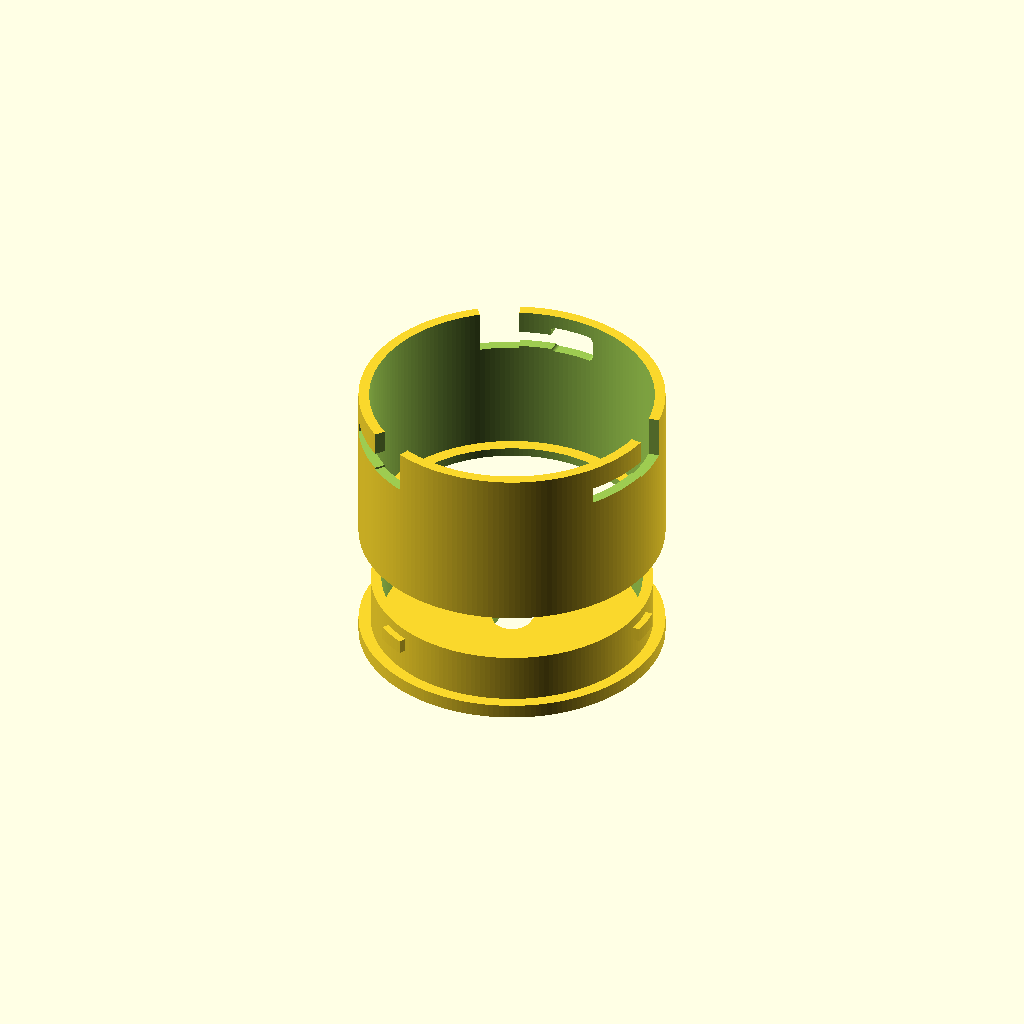
Cell 1 — every parameter at its default value.
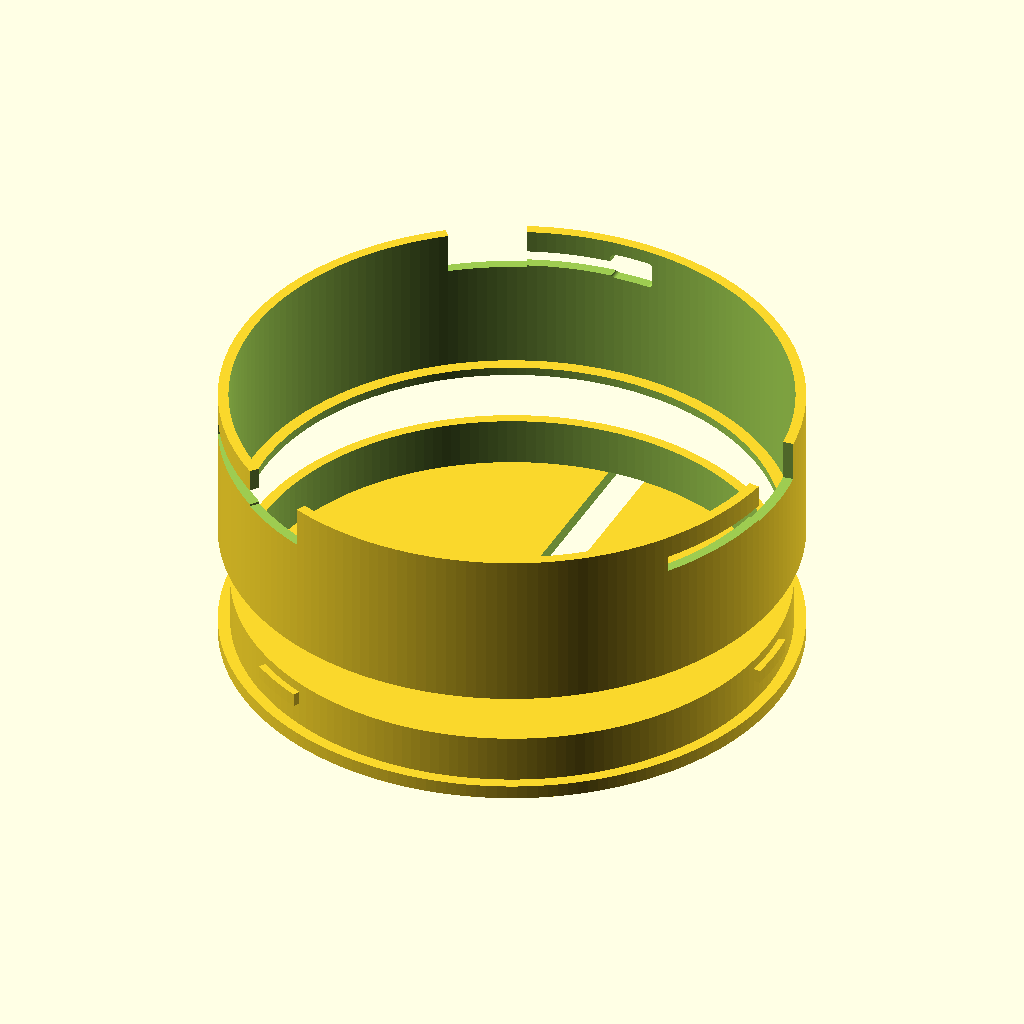
Cell 2 — device_dia set to 158, the other parameters unchanged.
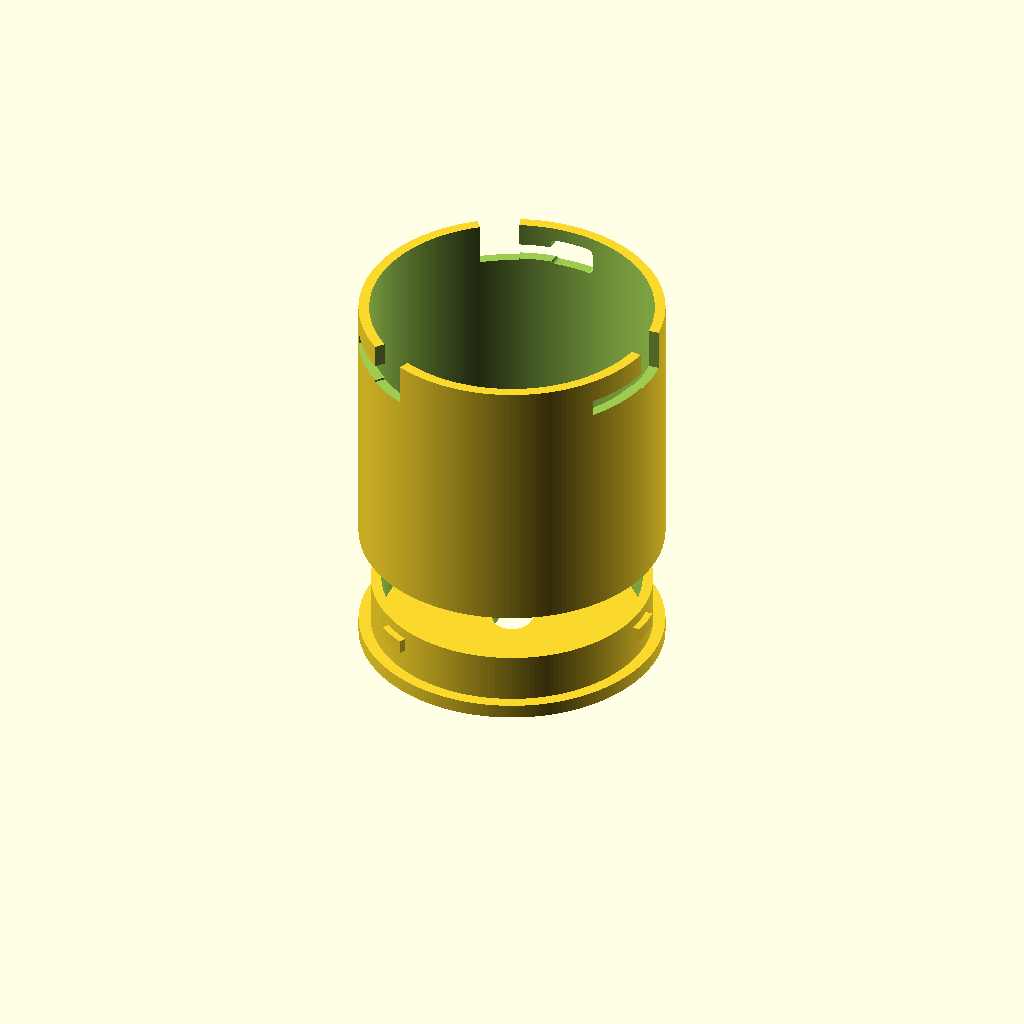
Cell 3: device_depth = 60 (everything else at default).
All cells are drawn from one camera (rotation 55°, 0°, 25°, orthographic, colour scheme Cornfield), so only the parameter changes between them.
Source of the model, hardware/wall-mount/sonos_knob_wall_mount.scad:
// ============================================================================
//  Sonos Knob -- Wall Mount  (two-part, twist-lock / bayonet)
//  Target: Elecrow CrowPanel 2.1" HMI ESP32 Rotary Display (DHE03921D)
//  Units: millimetres.  Render in OpenSCAD (https://openscad.org).
//
//  PART 1  wall plate  -> screws to the wall, has the bayonet ring + lugs
//  PART 2  cradle      -> holds the unit, has the J-slots, twists onto plate 1
//
//  HOW IT WORKS
//    * The device drops into the cradle from the BACK; a front lip stops it
//      sliding out the front.
//    * The wall plate's ring sits BEHIND the device. You push the cradle onto
//      the ring (lugs enter the axial slots), then twist ~25 deg to lock.
//    * The device is then trapped between the front lip and the ring face.
//      No screws into the device, and no need for its (undocumented) rear
//      hole pattern.
//
//  >>> BEFORE PRINTING: confirm the variables in "MEASURE THESE" with calipers.
//      Elecrow only publishes a 79 x 79 x 30 mm envelope -- everything else
//      below is a sensible default, not a verified dimension.
// ============================================================================

/* [Which part] */
part = "both";          // "cradle", "plate", or "both" (preview only -- export ONE at a time)

/* [MEASURE THESE on your actual unit] */
device_dia       = 79.0;   // outer diameter of the round body (across the back)
device_depth     = 30.0;   // front face -> back face
// VERIFY: does the very outer front rim NOT rotate when you turn the knob?
// If the entire front bezel spins, keep lip_overlap small (1-1.5) so the lip
// rides only the static outer-most edge, or it will rub. See README.
front_rim_static = true;

/* [USB-C port -- measure position] */
usb_angle_deg    = 270;    // angular position around the body (0 = +X, CCW)
usb_from_back    = 8.0;    // centre height of the port above the BACK face
usb_w            = 13.0;   // opening width  (around the circumference)
usb_h            = 8.0;    // opening height (along the axis), leave room for plug

/* [Fit / print tunables] */
clearance   = 0.6;    // radial gap around the device (loosen if it won't seat)
wall        = 3.0;    // cradle wall thickness
lip_thk     = 2.5;    // front retaining-lip thickness (axial)
lip_overlap = 3.0;    // how far the front lip reaches in over the rim (radial)
fn          = 180;    // smoothness
$fn = fn;

/* [Bayonet twist-lock] */
ring_h       = 14.0;  // height of the plate's bayonet ring (also the back stand-off)
lug_count    = 3;     // number of locking lugs (3 is plenty)
lug_z        = 9.0;   // lug centre height above the plate disc
lug_h        = 4.0;   // lug size along the axis
lug_w_deg    = 12;    // lug angular width (degrees)
lug_protrude = 2.0;   // how far the lug sticks out radially
slot_w       = lug_h + 0.8;  // axial slop of the slot around the lug
twist_deg    = 25;    // how far you rotate to lock
ring_fit     = 0.4;   // gap so the ring slides inside the cradle

/* [Wall plate] */
disc_thk    = 4.0;
screw_count = 2;      // 2 = horizontal pair; bump to 4 for a stud + anchors
screw_bc    = 60.0;   // bolt-circle diameter for the wall screws
screw_d     = 4.4;    // clearance hole for a ~#8 / M4 screw shank
screw_head  = 8.6;    // countersink head diameter (flat-head)
cable_hole  = 11.0;   // centre pass-through for the USB-C cable
side_notch  = true;   // open a slot in the disc edge for surface-run cable

// ----------------------------------------------------------------------------
//  DERIVED  (don't edit unless you know why)
// ----------------------------------------------------------------------------
cradle_ir    = device_dia/2 + clearance;        // inner radius (holds device)
cradle_or    = cradle_ir + wall;                // outer radius
barrel_len   = ring_h + device_depth + lip_thk; // total cradle length
front_open_r = device_dia/2 - lip_overlap;      // front opening radius
ring_or      = cradle_ir - ring_fit;            // bayonet ring outer radius
ring_ir      = ring_or - wall;                  // bayonet ring inner radius
plate_dia    = cradle_or * 2;

// ----------------------------------------------------------------------------
//  PRIMITIVE HELPERS
// ----------------------------------------------------------------------------
module tube(ri, ro, h) {
    difference() {
        cylinder(r = ro, h = h);
        translate([0, 0, -0.1]) cylinder(r = ri, h = h + 0.2);
    }
}

// A solid/cut arc segment. Profile is (radius, z); swept a_sweep deg from a_start.
module arc(r0, r1, z0, z1, a_start, a_sweep) {
    rotate([0, 0, a_start])
        rotate_extrude(angle = a_sweep)
            polygon([[r0, z0], [r1, z0], [r1, z1], [r0, z1]]);
}

// ----------------------------------------------------------------------------
//  PART 2 -- CRADLE
// ----------------------------------------------------------------------------
module jslot() {
    r0 = cradle_ir - 0.3;
    r1 = cradle_or + 0.3;
    slot_ang  = lug_w_deg + 4;             // a little wider than the lug
    axial_top = lug_z + slot_w/2 + 0.6;
    // axial entry, open at the back edge (z = 0)
    arc(r0, r1, -0.2, axial_top, -slot_ang/2, slot_ang);
    // circumferential lock channel
    arc(r0, r1, lug_z - slot_w/2, lug_z + slot_w/2, -slot_ang/2, slot_ang + twist_deg);
}

module usb_cut() {
    rotate([0, 0, usb_angle_deg])
        translate([cradle_ir + wall/2, 0, usb_from_back])
            minkowski() {
                cube([wall + 2, usb_w - 3, usb_h - 3], center = true);
                rotate([0, 90, 0]) cylinder(r = 1.5, h = 0.01, center = true);
            }
}

module cradle() {
    difference() {
        union() {
            tube(cradle_ir, cradle_or, barrel_len);                 // main barrel
            translate([0, 0, barrel_len - lip_thk])                 // front lip
                tube(front_open_r, cradle_ir + 0.01, lip_thk);
        }
        for (i = [0 : lug_count - 1])
            rotate([0, 0, i * 360 / lug_count]) jslot();            // bayonet slots
        usb_cut();                                                  // USB-C opening
    }
}

// ----------------------------------------------------------------------------
//  PART 1 -- WALL PLATE
// ----------------------------------------------------------------------------
module lug() {
    arc(ring_or - 0.1, ring_or + lug_protrude,
        lug_z - lug_h/2, lug_z + lug_h/2,
        -lug_w_deg/2, lug_w_deg);
}

module ring_with_lugs() {
    tube(ring_ir, ring_or, ring_h);
    for (i = [0 : lug_count - 1])
        rotate([0, 0, i * 360 / lug_count]) lug();
}

module screw_hole() {
    translate([0, 0, -0.1]) cylinder(d = screw_d, h = disc_thk + 0.2);   // shank
    translate([0, 0, disc_thk - (screw_head - screw_d)/2])               // countersink
        cylinder(d1 = screw_d, d2 = screw_head, h = (screw_head - screw_d)/2 + 0.1);
}

module wall_plate() {
    difference() {
        union() {
            cylinder(r = plate_dia/2, h = disc_thk);                 // disc
            translate([0, 0, disc_thk]) ring_with_lugs();            // bayonet ring
        }
        translate([0, 0, -0.1]) cylinder(d = cable_hole, h = disc_thk + ring_h + 1);
        for (i = [0 : screw_count - 1])
            rotate([0, 0, i * 360 / screw_count + 90])
                translate([screw_bc/2, 0, 0]) screw_hole();
        if (side_notch)
            translate([0, 0, -0.1])
                rotate([0, 0, 90])
                    translate([0, -cable_hole/2, 0])
                        cube([plate_dia/2 + 1, cable_hole, disc_thk + 0.2]);
    }
}

// ----------------------------------------------------------------------------
//  LAYOUT
// ----------------------------------------------------------------------------
if (part == "cradle") {
    cradle();
} else if (part == "plate") {
    wall_plate();
} else {
    wall_plate();
    translate([0, 0, disc_thk + ring_h + device_depth + lip_thk + 30])
        rotate([180, 0, 0]) cradle();
}
Customizer parameters (derived from the source; name, type, default, range or options):
part: string, default "both"
device_dia: number, default 79
device_depth: number, default 30
front_rim_static: bool, default true
usb_angle_deg: number, default 270
usb_from_back: number, default 8
usb_w: number, default 13
usb_h: number, default 8
clearance: number, default 0.6
wall: number, default 3
lip_thk: number, default 2.5
lip_overlap: number, default 3
fn: number, default 180
ring_h: number, default 14
lug_count: number, default 3
lug_z: number, default 9
lug_h: number, default 4
lug_w_deg: number, default 12
lug_protrude: number, default 2
twist_deg: number, default 25
ring_fit: number, default 0.4
disc_thk: number, default 4
screw_count: number, default 2
screw_bc: number, default 60
screw_d: number, default 4.4
screw_head: number, default 8.6
cable_hole: number, default 11
side_notch: bool, default true
